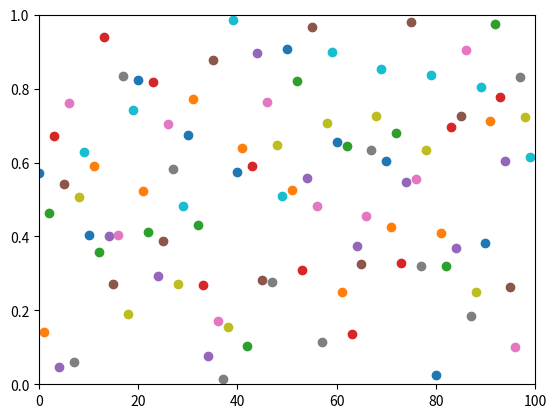

Generate this figure with matplotlib:
import matplotlib.pyplot as plt
import numpy as np
import time

plt.axis([0, 100, 0, 1])
plt.ion()

for i in range(100):
    y = np.random.random()
    plt.scatter(i, y)
    plt.pause(0.05)

plt.ioff()
plt.show()
